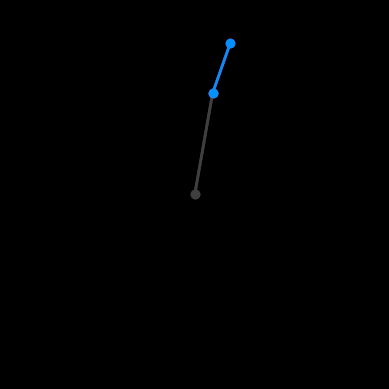

Reproduce this figure in Python.
import numpy as np
from scipy.integrate import RK45
import matplotlib.pyplot as plt
import matplotlib.animation as animation
from matplotlib.collections import LineCollection
import matplotlib.colors as mcolors 
from collections import deque

g = 9.81 # acceleration due to gravity on Earth (ms^-1)

def derivatives(t, state, mass, length):
    angle_1, angular_velocity_1, angle_2, angular_velocity_2 = state
    mass_1, mass_2 = mass
    length_1, length_2 = length

    delta = angle_1 - angle_2
    sin_delta = np.sin(delta)
    cos_delta = np.cos(delta)

    derivative_1 = (
        -mass_2 * length_1 * (angular_velocity_1 ** 2) * sin_delta * cos_delta +
        mass_2 * g * np.sin(angle_2) * cos_delta -
        mass_2 * length_2 * (angular_velocity_2 ** 2) * sin_delta -
        (mass_1 + mass_2) * g * np.sin(angle_1)
    )/((mass_1 + mass_2) * length_1 - mass_2 * length_1 * (cos_delta ** 2))

    derivative_2 = (
        (mass_1 + mass_2) * length_1 * (angular_velocity_1 ** 2) * sin_delta -
        (mass_1 + mass_2) * g * np.sin(angle_2) +
        (mass_1 + mass_2) * g * np.sin(angle_1) * cos_delta + 
        mass_2 * length_2 * (angular_velocity_2 ** 2) * sin_delta * cos_delta
    )/((mass_1 + mass_2) * length_2 - mass_2 * length_2 * (cos_delta ** 2))

    return np.array([angular_velocity_1, derivative_1, angular_velocity_2, derivative_2])

dt = 0.01 # step size

number_of_pendulums = 2
length = [[2, 1] for i in range(number_of_pendulums)]
mass = [[2, 1] for i in range(number_of_pendulums)]

initial_angle = np.array([170, 170])

initial_angles = np.array([initial_angle + (i * 0.0001) for i in range(number_of_pendulums)])

solvers = [
     RK45(
        fun=lambda t, state, m=mass[i], l=length[i]: derivatives(t, state, m, l),
        t0=0,
        y0=[np.radians(initial_angles[i][0]), 0, np.radians(initial_angles[i][1]), 0],
        t_bound=np.inf,
        max_step=dt
    )
    for i in range(number_of_pendulums)
]

%matplotlib widget

mfig, ax = plt.subplots()

# hide matplotlib widget ui
mfig.canvas.toolbar_visible = False
mfig.canvas.header_visible = False
mfig.canvas.footer_visible = False

PENDULUM_1_HEXs = ["#3F3F3F" for _ in range(number_of_pendulums)]
PALETTE = ["#ff0059", "#0091FF", "#00ff5e", "#9d00ff", "#ffaa00"]
PENDULUM_2_HEXs = [PALETTE[i % len(PALETTE)] for i in range(number_of_pendulums)]

# black background colour
ax.set_facecolor('black')
mfig.patch.set_facecolor('black')

# hide axes
ax.set_xticks([])
ax.set_yticks([])
ax.spines['top'].set_visible(False)
ax.spines['bottom'].set_visible(False)
ax.spines['left'].set_visible(False)
ax.spines['right'].set_visible(False)

total_length = max(np.sum(l) for l in length)

# set x and y axes to fit pendulum
ax.set_xlim(-(total_length * 1.2), total_length * 1.2)
ax.set_ylim(-(total_length * 1.2), total_length * 1.2)
ax.set_aspect("equal")

# pendulum 2 trace
TRACE_LENGTH = 100
trace_xs = [deque(maxlen=TRACE_LENGTH) for _ in range(number_of_pendulums)]
trace_ys = [deque(maxlen=TRACE_LENGTH) for i in range(number_of_pendulums)]
trace_collections = [LineCollection([], lw=1, color=PENDULUM_2_HEXs[i]) for i in range(number_of_pendulums)]

for trace_collection in trace_collections:
    ax.add_collection(trace_collection)

# pendulum 1
initial_position_1s = [length[i][0] * np.array([np.sin(solvers[i].y[0]), -np.cos(solvers[i].y[0])]) for i in range(number_of_pendulums)]
string_1s = [ax.plot([0, initial_position_1s[i][0]], [0, initial_position_1s[i][1]], "o-", linewidth=2.0, color=PENDULUM_1_HEXs[i])[0] for i in range(number_of_pendulums)]

# pendulum 2
initial_position_2s = [initial_position_1s[i] + (length[i] * np.array([np.sin(solvers[i].y[2]), -np.cos(solvers[i].y[2])]))  for i in range(number_of_pendulums)]
string_2s = [ax.plot([initial_position_1s[i][0], initial_position_2s[i][0]], [initial_position_1s[i][1], initial_position_2s[i][1]], "o-", linewidth=2.0, color=PENDULUM_2_HEXs[i])[0] for i in range(number_of_pendulums)]
    

def update(frame):
    for i in range(number_of_pendulums):
        # step solver forward by dt
        solvers[i].step()
        state = solvers[i].y

        # pendulum 1
        new_position_1 = length[i][0] * np.array([np.sin(state[0]), -np.cos(state[0])])
        string_1s[i].set_data([0, new_position_1[0]], [0, new_position_1[1]])

        # pendulum 2
        new_position_2 = new_position_1 + (length[i][1] * np.array([np.sin(state[2]), -np.cos(state[2])])) 
        string_2s[i].set_data([new_position_1[0], new_position_2[0]], [new_position_1[1], new_position_2[1]])
        
        # update trace to pendulum 2 new position
        trace_xs[i].append(new_position_2[0])
        trace_ys[i].append(new_position_2[1])

        tx = list(trace_xs[i])
        ty = list(trace_ys[i])
        n = len(tx)

        # fade trace over time
        if n > 1:
            points = np.array([tx, ty]).T.reshape(-1, 1, 2)
            segments = np.concatenate([points[:-1], points[1:]], axis=1)
            
            red, green, blue = mcolors.to_rgb(PENDULUM_2_HEXs[i])
            
            alphas = np.linspace(0, 0.8, len(segments))
            colors = [(red, green, blue, a) for a in alphas]
            
            trace_collections[i].set_colors(colors)
            trace_collections[i].set_segments(segments)
        
    return *string_1s, *string_2s, *trace_collections

anim = animation.FuncAnimation(mfig, update, interval=dt*1000, cache_frame_data=False)

plt.show()
